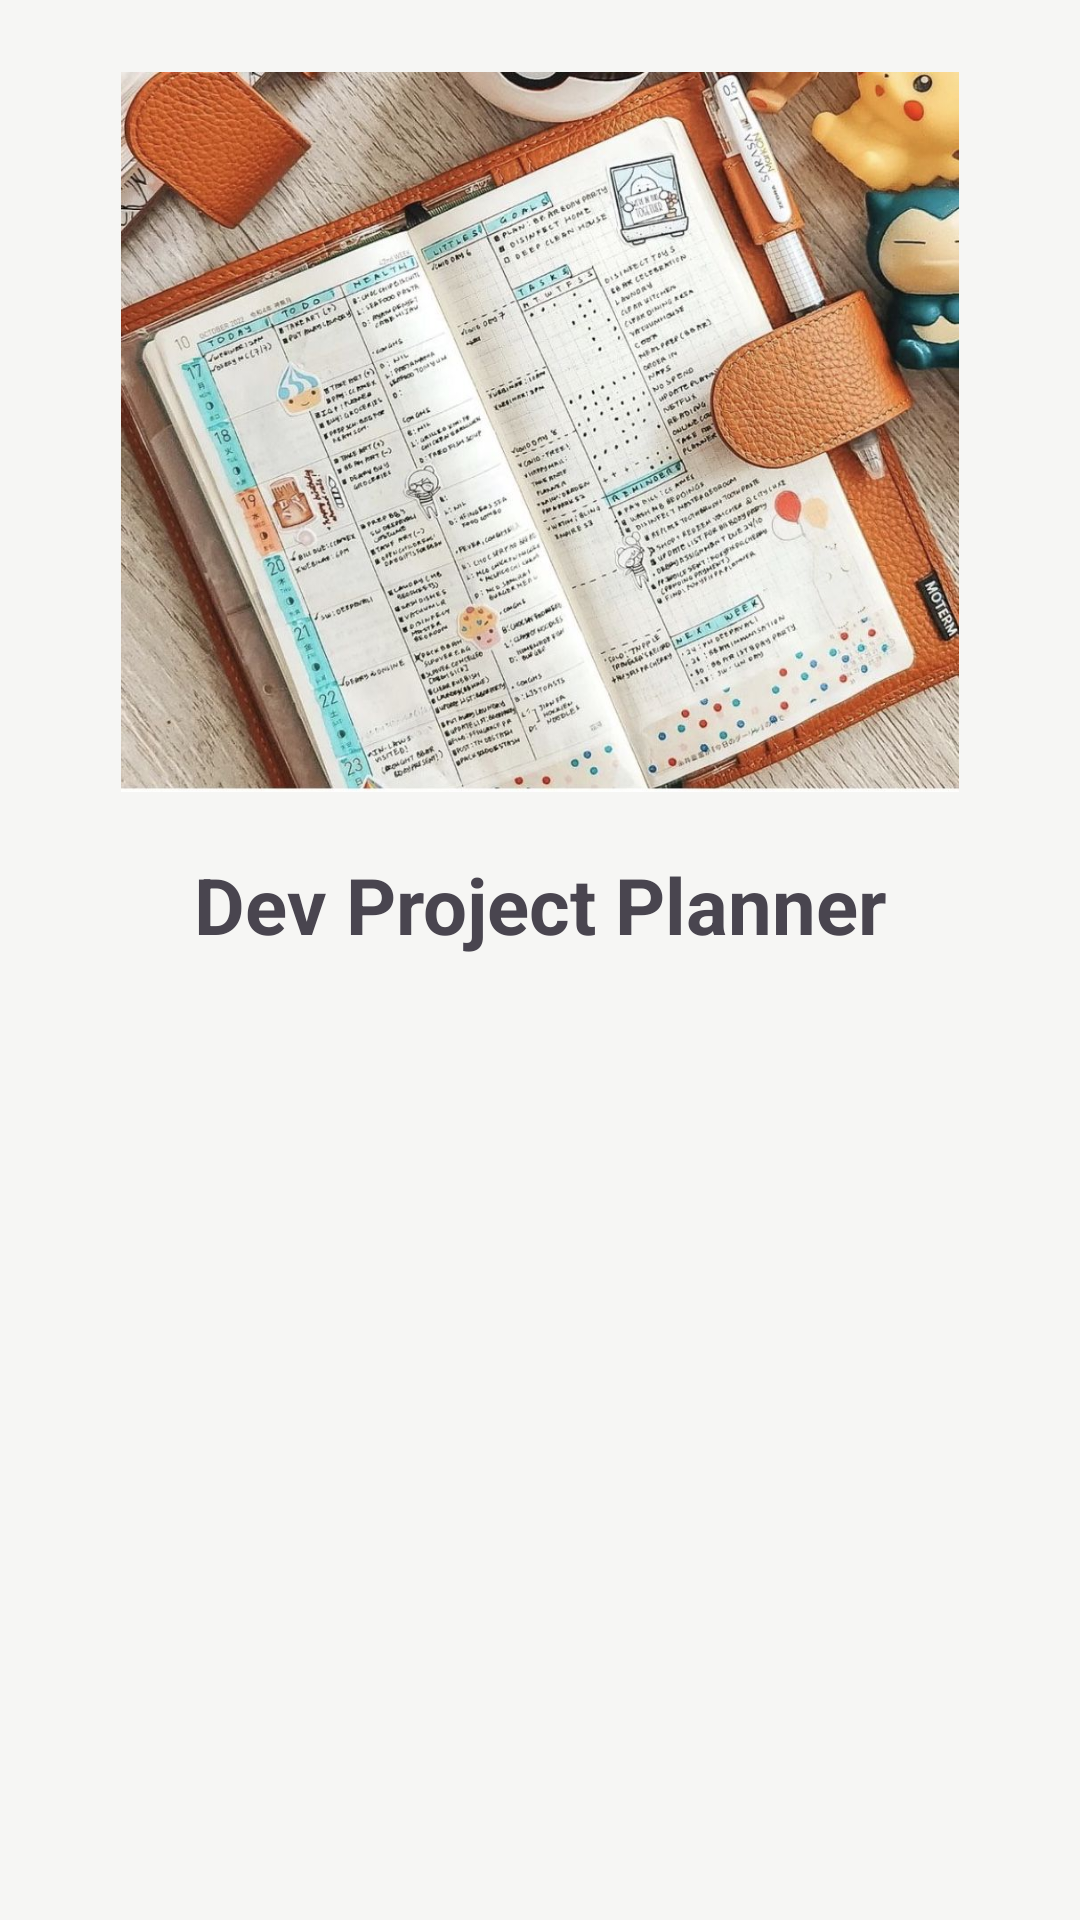

Here is an Android app screen rendered from its layout file. Give the layout XML and the strings, colors and styles it references.
<!-- AndroidManifest.xml: application theme Theme.Dev_project_planner -->
<!-- res/layout/fragment_about.xml -->
<?xml version="1.0" encoding="utf-8"?>
<ScrollView xmlns:android="http://schemas.android.com/apk/res/android"
    android:layout_width="match_parent"
    android:layout_height="match_parent"
    android:fillViewport="true">

    <LinearLayout
        android:layout_width="match_parent"
        android:layout_height="match_parent"
        android:gravity="center_horizontal"
        android:orientation="vertical"
        android:padding="24dp">

        <ImageView
            android:id="@+id/about_image"
            android:layout_width="match_parent"
            android:layout_height="240dp"
            android:contentDescription="@string/about_image_description"
            android:scaleType="fitCenter"
            android:src="@drawable/planner" />

        <TextView
            android:id="@+id/about_title"
            android:layout_width="match_parent"
            android:layout_height="wrap_content"
            android:layout_marginTop="20dp"
            android:gravity="center"
            android:text="@string/about_project_name"
            android:textSize="26sp"
            android:textStyle="bold" />

        <TextView
            android:id="@+id/about_description"
            android:layout_width="match_parent"
            android:layout_height="wrap_content"
            android:layout_marginTop="12dp"
            android:gravity="center"
            android:lineSpacingExtra="4dp"
            android:textSize="16sp" />
    </LinearLayout>
</ScrollView>
<!-- resources referenced by this layout -->
<resources>
  <!-- drawable planner: jpg bitmap (drawable, 194363 bytes) -->
  <string name="about_image_description">Project planning illustration</string>
  <string name="about_project_name">Dev Project Planner</string>
  <style name="Theme.Dev_project_planner" parent="Base.Theme.Dev_project_planner" />
  <style name="Base.Theme.Dev_project_planner" parent="Theme.Material3.DayNight.NoActionBar">
          <item name="colorPrimary">@color/accent</item>
          <item name="colorSecondaryContainer">@color/accent_container</item>
          <item name="colorOnSecondaryContainer">@color/accent</item>
          <item name="android:windowBackground">@color/background</item>
      </style>
  <color name="accent">#7A1F2B</color>
  <color name="accent_container">#F2E4E6</color>
  <color name="background">#F6F6F4</color>
</resources>
